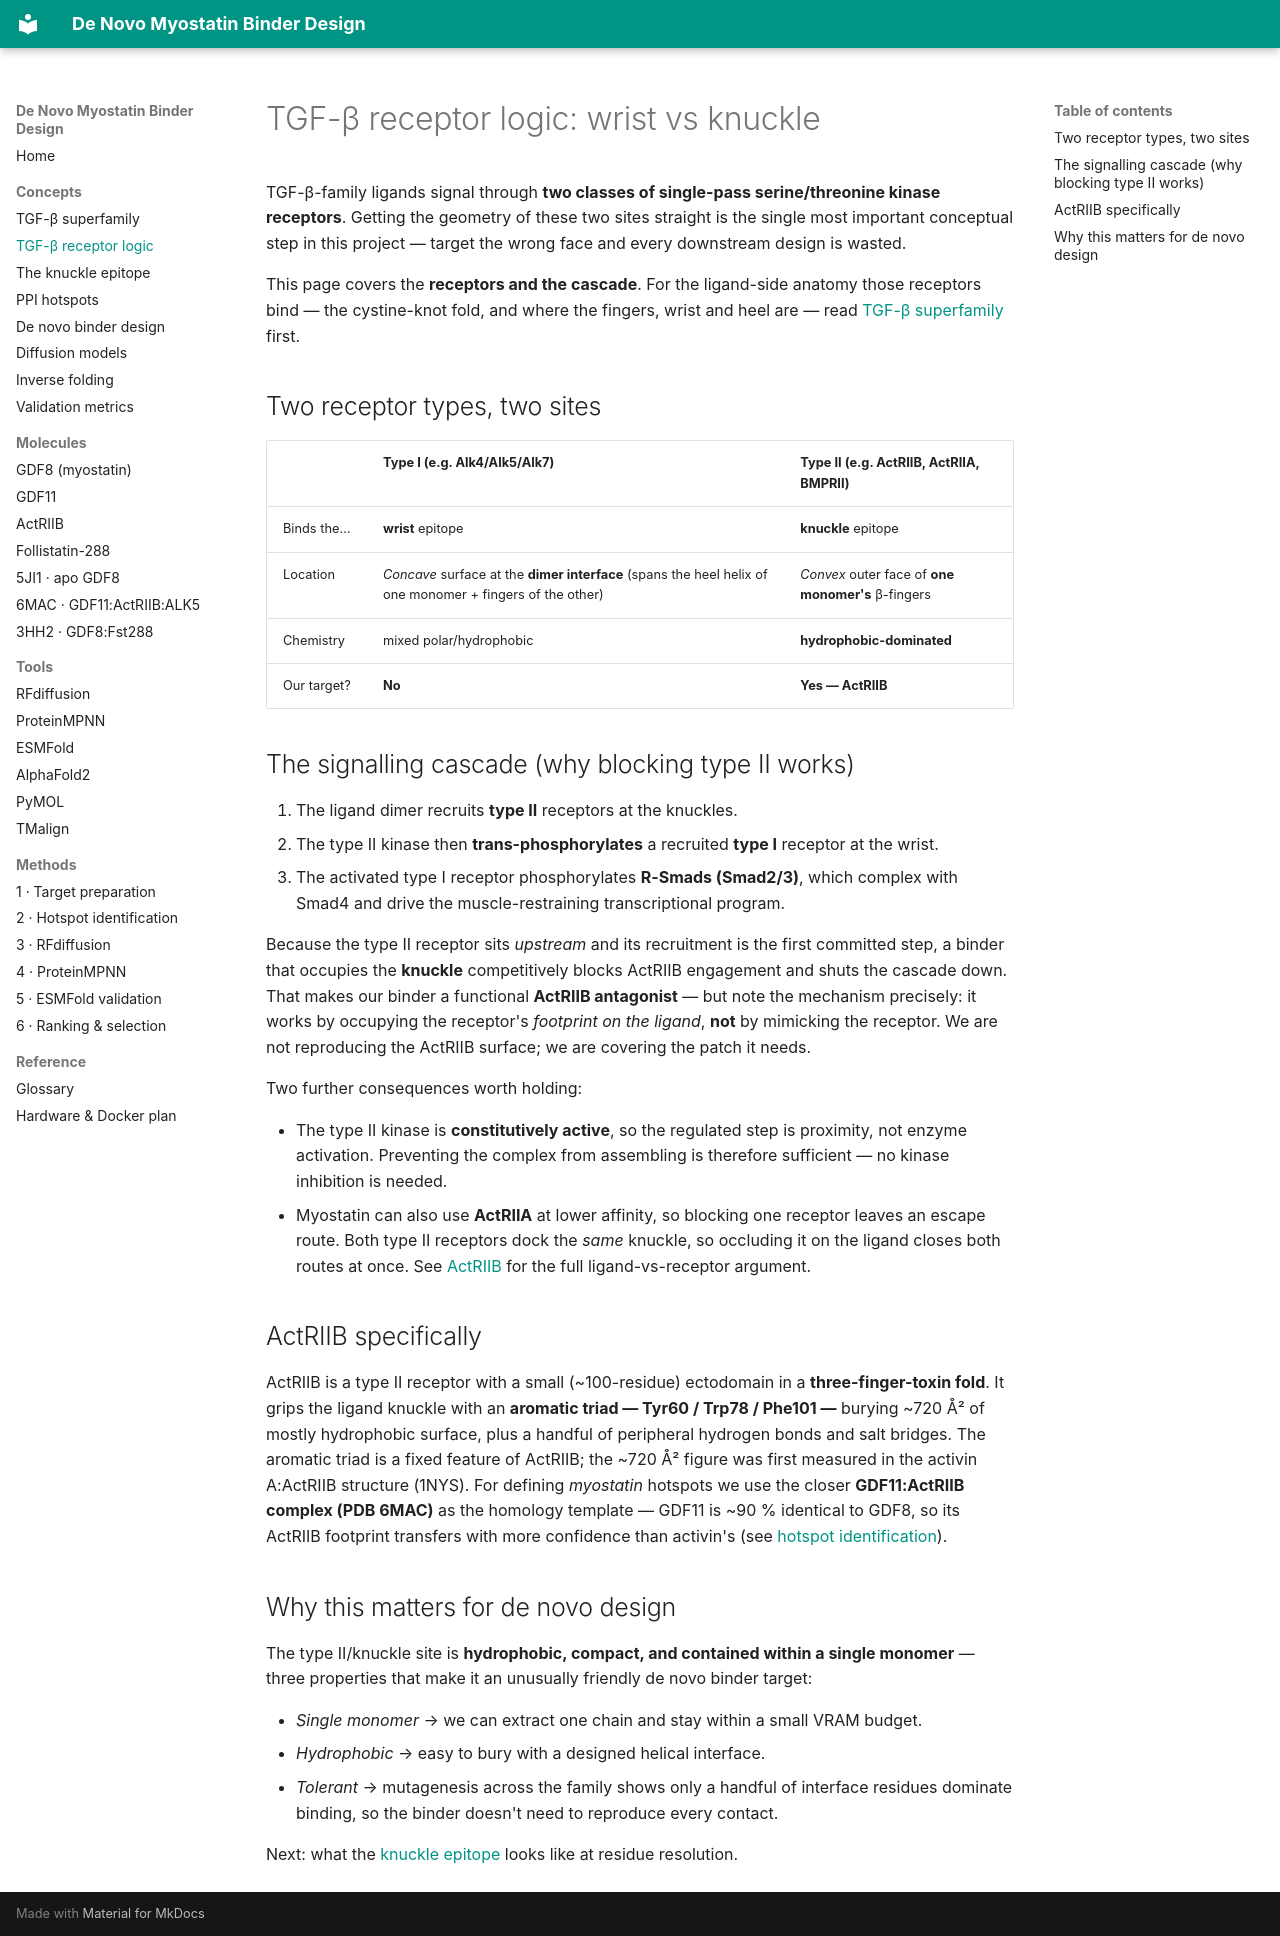

repository: beleonattila/myostatin-binder-design · page: concepts/tgf-beta-receptors/index.html · generator: mkdocs

# TGF-β receptor logic: wrist vs knuckle

TGF-β-family ligands signal through **two classes of single-pass serine/threonine
kinase receptors**. Getting the geometry of these two sites straight is the single
most important conceptual step in this project — target the wrong face and every
downstream design is wasted.

This page covers the **receptors and the cascade**. For the ligand-side anatomy
those receptors bind — the cystine-knot fold, and where the fingers, wrist and
heel are — read [TGF-β superfamily](TGF-beta-superfamily.md) first.

## Two receptor types, two sites

| | **Type I** (e.g. Alk4/Alk5/Alk7) | **Type II** (e.g. ActRIIB, ActRIIA, BMPRII) |
|---|---|---|
| Binds the… | **wrist** epitope | **knuckle** epitope |
| Location | *Concave* surface at the **dimer interface** (spans the heel helix of one monomer + fingers of the other) | *Convex* outer face of **one monomer's** β-fingers |
| Chemistry | mixed polar/hydrophobic | **hydrophobic-dominated** |
| Our target? | **No** | **Yes — ActRIIB** |

## The signalling cascade (why blocking type II works)

1. The ligand dimer recruits **type II** receptors at the knuckles.
2. The type II kinase then **trans-phosphorylates** a recruited **type I**
   receptor at the wrist.
3. The activated type I receptor phosphorylates **R-Smads (Smad2/3)**, which
   complex with Smad4 and drive the muscle-restraining transcriptional program.

Because the type II receptor sits *upstream* and its recruitment is the first
committed step, a binder that occupies the **knuckle** competitively blocks
ActRIIB engagement and shuts the cascade down. That makes our binder a functional
**ActRIIB antagonist** — but note the mechanism precisely: it works by occupying
the receptor's *footprint on the ligand*, **not** by mimicking the receptor. We
are not reproducing the ActRIIB surface; we are covering the patch it needs.

Two further consequences worth holding:

- The type II kinase is **constitutively active**, so the regulated step is
  proximity, not enzyme activation. Preventing the complex from assembling is
  therefore sufficient — no kinase inhibition is needed.
- Myostatin can also use **ActRIIA** at lower affinity, so blocking one receptor
  leaves an escape route. Both type II receptors dock the *same* knuckle, so
  occluding it on the ligand closes both routes at once. See
  [ActRIIB](../molecules/ActRIIB.md) for the full ligand-vs-receptor argument.

## ActRIIB specifically

ActRIIB is a type II receptor with a small (~100-residue) ectodomain in a
**three-finger-toxin fold**. It grips the ligand knuckle with an **aromatic triad
— Tyr60 / Trp78 / Phe101 —** burying ~720 Å² of mostly hydrophobic surface, plus
a handful of peripheral hydrogen bonds and salt bridges. The aromatic triad is a
fixed feature of ActRIIB; the ~720 Å² figure was first measured in the activin
A:ActRIIB structure (1NYS). For defining *myostatin* hotspots we use the closer
**GDF11:ActRIIB complex (PDB 6MAC)** as the homology template — GDF11 is ~90 %
identical to GDF8, so its ActRIIB footprint transfers with more confidence than
activin's (see [hotspot identification](../methods/02-hotspots.md)).

## Why this matters for de novo design

The type II/knuckle site is **hydrophobic, compact, and contained within a single
monomer** — three properties that make it an unusually friendly de novo binder
target:

- *Single monomer* → we can extract one chain and stay within a small VRAM budget.
- *Hydrophobic* → easy to bury with a designed helical interface.
- *Tolerant* → mutagenesis across the family shows only a handful of interface
  residues dominate binding, so the binder doesn't need to reproduce every contact.

Next: what the [knuckle epitope](epitope.md) looks like at residue resolution.
